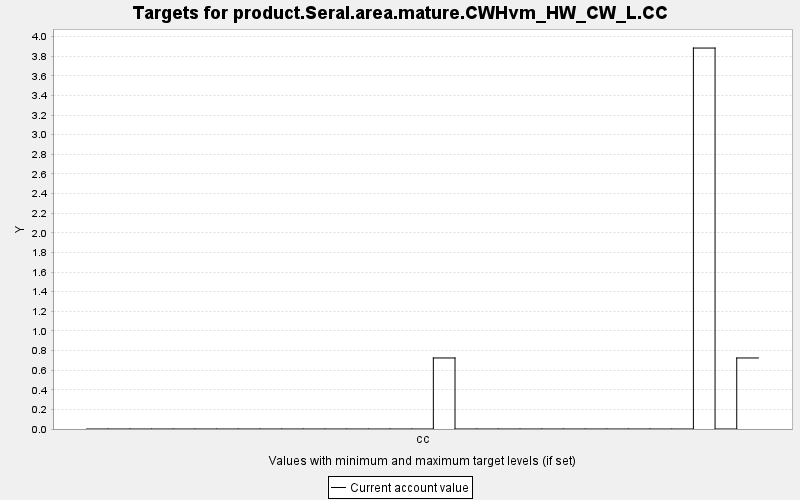

Source data for this figure (header and first rows):
TARGET, PERIOD, YEAR, PERIODWIDTH, MINIMUM, MAXIMUM, MINWEIGHT, MAXWEIGHT, CURRENT, SUMMARY
product.Seral.area.mature.CWHvm_HW_CW_L.…, 0, 0, 10.0, 0.0, 10000, 1.0, 1.0, 0.0, 0.0
product.Seral.area.mature.CWHvm_HW_CW_L.…, 1, 10, 10.0, 0.0, 10000, 1.0, 1.0, 0.0, 0.0
product.Seral.area.mature.CWHvm_HW_CW_L.…, 2, 20, 10.0, 0.0, 10000, 1.0, 1.0, 0.0, 0.0
product.Seral.area.mature.CWHvm_HW_CW_L.…, 3, 30, 10.0, 0.0, 10000, 1.0, 1.0, 0.0, 0.0
product.Seral.area.mature.CWHvm_HW_CW_L.…, 4, 40, 10.0, 0.0, 10000, 1.0, 1.0, 0.0, 0.0
product.Seral.area.mature.CWHvm_HW_CW_L.…, 5, 50, 10.0, 0.0, 10000, 1.0, 1.0, 0.0, 0.0
product.Seral.area.mature.CWHvm_HW_CW_L.…, 6, 60, 10.0, 0.0, 10000, 1.0, 1.0, 0.0, 0.0
product.Seral.area.mature.CWHvm_HW_CW_L.…, 7, 70, 10.0, 0.0, 10000, 1.0, 1.0, 0.0, 0.0
product.Seral.area.mature.CWHvm_HW_CW_L.…, 8, 80, 10.0, 0.0, 10000, 1.0, 1.0, 0.0, 0.0
product.Seral.area.mature.CWHvm_HW_CW_L.…, 9, 90, 10.0, 0.0, 10000, 1.0, 1.0, 0.0, 0.0
product.Seral.area.mature.CWHvm_HW_CW_L.…, 10, 100, 10.0, 0.0, 10000, 1.0, 1.0, 0.0, 0.0
product.Seral.area.mature.CWHvm_HW_CW_L.…, 11, 110, 10.0, 0.0, 10000, 1.0, 1.0, 0.0, 0.0
product.Seral.area.mature.CWHvm_HW_CW_L.…, 12, 120, 10.0, 0.0, 10000, 1.0, 1.0, 0.0, 0.0
product.Seral.area.mature.CWHvm_HW_CW_L.…, 13, 130, 10.0, 0.0, 10000, 1.0, 1.0, 0.0, 0.0
product.Seral.area.mature.CWHvm_HW_CW_L.…, 14, 140, 10.0, 0.0, 10000, 1.0, 1.0, 0.0, 0.0
product.Seral.area.mature.CWHvm_HW_CW_L.…, 15, 150, 10.0, 0.0, 10000, 1.0, 1.0, 0.0, 0.0
product.Seral.area.mature.CWHvm_HW_CW_L.…, 16, 160, 10.0, 0.0, 10000, 1.0, 1.0, 0.724, 0.0
product.Seral.area.mature.CWHvm_HW_CW_L.…, 17, 170, 10.0, 0.0, 10000, 1.0, 1.0, 0.0, 0.0
product.Seral.area.mature.CWHvm_HW_CW_L.…, 18, 180, 10.0, 0.0, 10000, 1.0, 1.0, 0.0, 0.0
product.Seral.area.mature.CWHvm_HW_CW_L.…, 19, 190, 10.0, 0.0, 10000, 1.0, 1.0, 0.0, 0.0
product.Seral.area.mature.CWHvm_HW_CW_L.…, 20, 200, 10.0, 0.0, 10000, 1.0, 1.0, 0.0, 0.0
product.Seral.area.mature.CWHvm_HW_CW_L.…, 21, 210, 10.0, 0.0, 10000, 1.0, 1.0, 0.0, 0.0
product.Seral.area.mature.CWHvm_HW_CW_L.…, 22, 220, 10.0, 0.0, 10000, 1.0, 1.0, 0.0, 0.0
product.Seral.area.mature.CWHvm_HW_CW_L.…, 23, 230, 10.0, 0.0, 10000, 1.0, 1.0, 0.0, 0.0
product.Seral.area.mature.CWHvm_HW_CW_L.…, 24, 240, 10.0, 0.0, 10000, 1.0, 1.0, 0.0, 0.0
product.Seral.area.mature.CWHvm_HW_CW_L.…, 25, 250, 10.0, 0.0, 10000, 1.0, 1.0, 0.0, 0.0
product.Seral.area.mature.CWHvm_HW_CW_L.…, 26, 260, 10.0, 0.0, 10000, 1.0, 1.0, 0.0, 0.0
product.Seral.area.mature.CWHvm_HW_CW_L.…, 27, 270, 10.0, 0.0, 10000, 1.0, 1.0, 0.0, 0.0
product.Seral.area.mature.CWHvm_HW_CW_L.…, 28, 280, 10.0, 0.0, 10000, 1.0, 1.0, 3.883, 0.0
product.Seral.area.mature.CWHvm_HW_CW_L.…, 29, 290, 10.0, 0.0, 10000, 1.0, 1.0, 0.0, 0.0
product.Seral.area.mature.CWHvm_HW_CW_L.…, 30, 300, 10.0, 0.0, 10000, 1.0, 1.0, 0.724, 0.0
